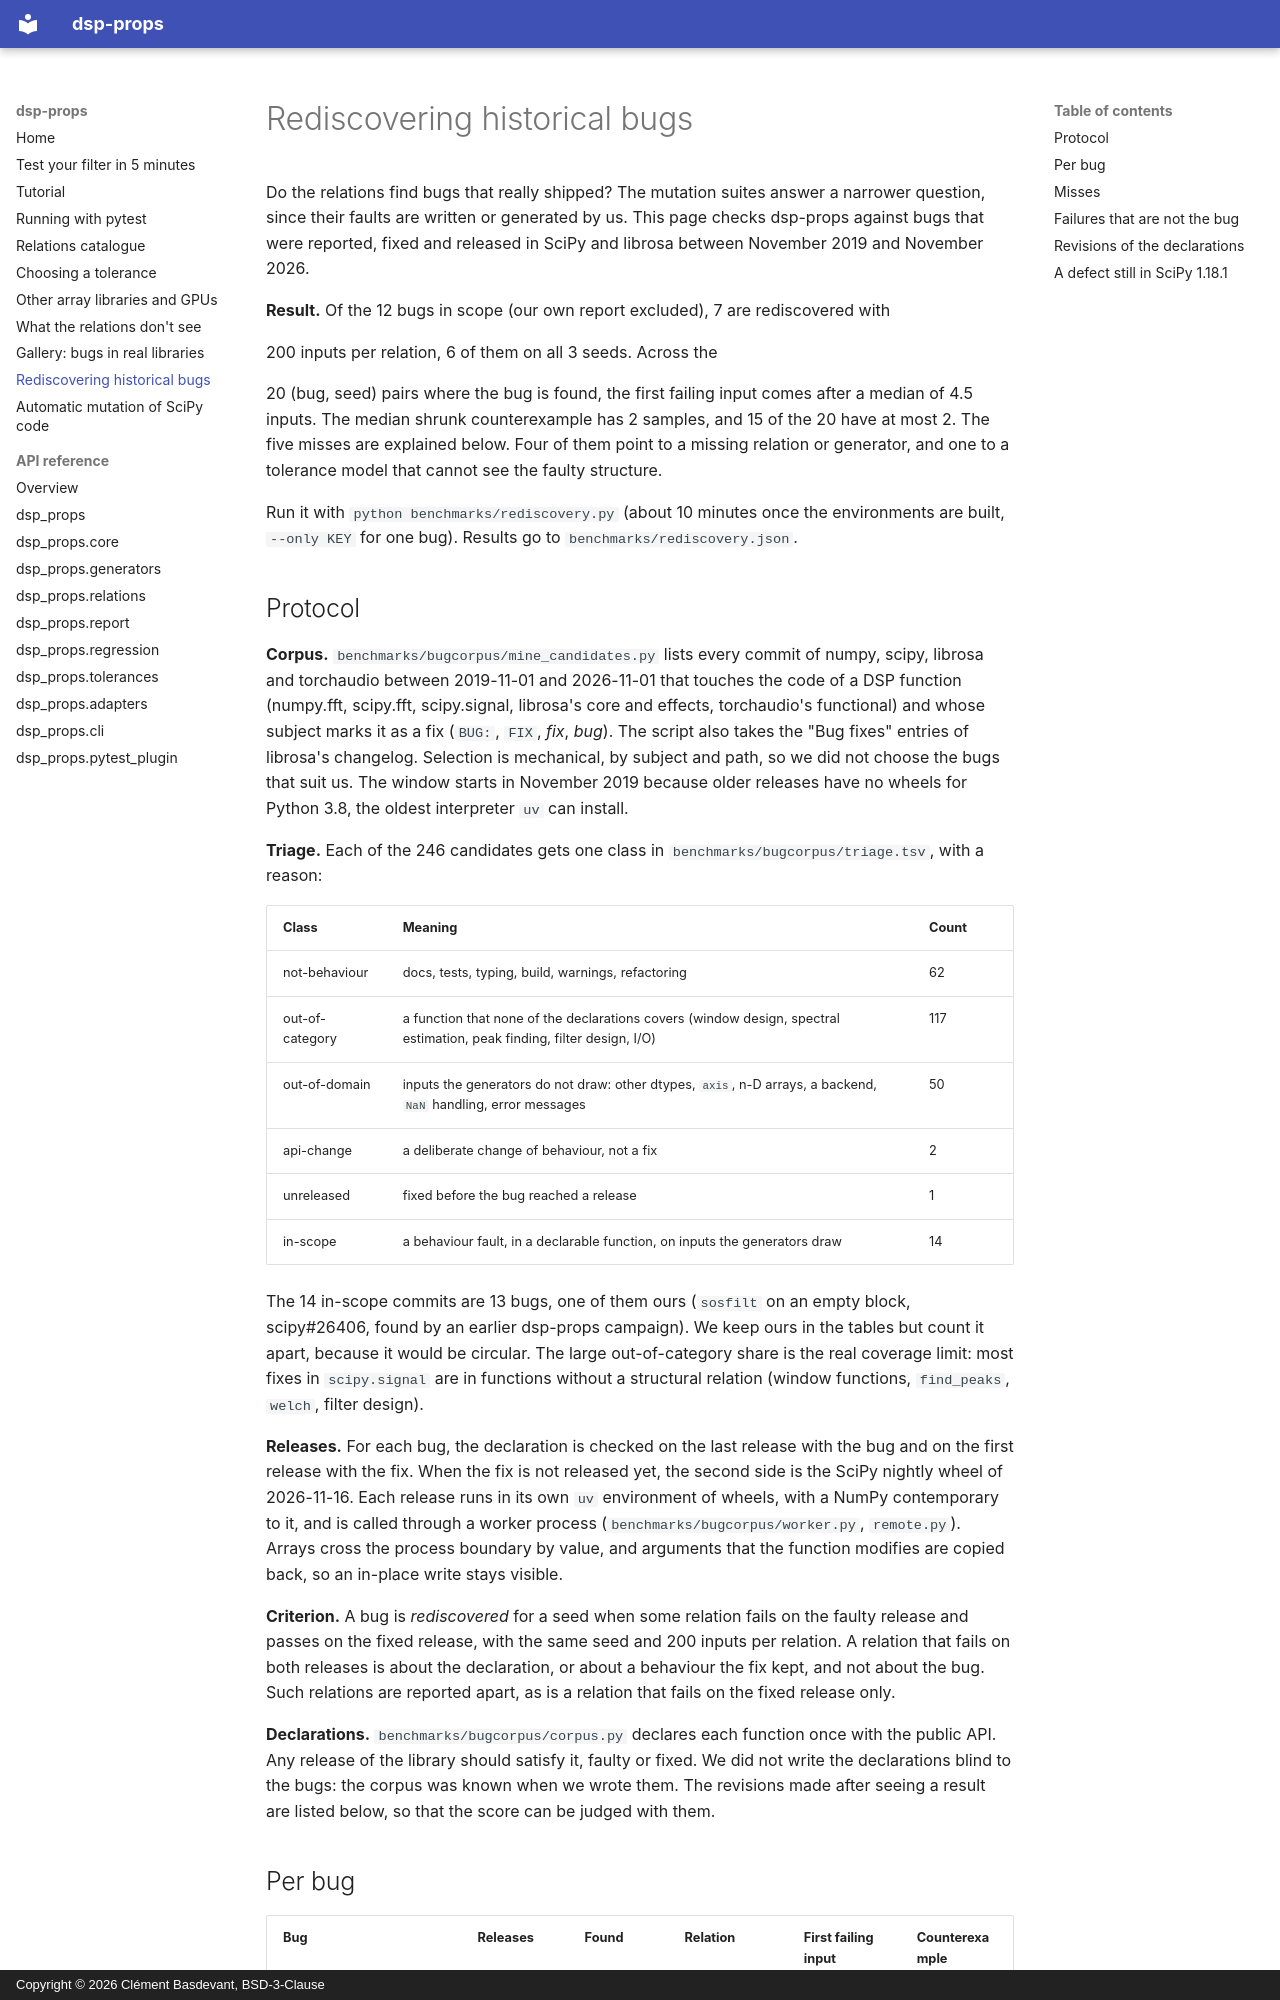

repository: clement-basdevant/dsp-props · page: rediscovery/index.html · generator: mkdocs · copyright: Copyright © 2026 Clément Basdevant, BSD-3-Clause

# Rediscovering historical bugs

Do the relations find bugs that really shipped? The mutation suites answer a narrower question,
since their faults are written or generated by us. This page checks dsp-props against bugs
that were reported, fixed and released in SciPy and librosa between November 2019 and
November 2026.

**Result.** Of the <!-- r:rediscovery.bugs -->12<!-- /r --> bugs in scope (our own report
excluded), <!-- r:rediscovery.found -->7<!-- /r --> are rediscovered with
<!-- r:rediscovery.examples -->200<!-- /r --> inputs per relation, <!-- r:rediscovery.found_all_seeds -->6<!-- /r -->
of them on all <!-- r:rediscovery.seeds -->3<!-- /r --> seeds. Across the
<!-- r:rediscovery.found_seeds -->20<!-- /r --> (bug, seed) pairs where the bug is found, the
first failing input comes after a median of <!-- r:rediscovery.inputs_median -->4.5<!-- /r -->
inputs. The median shrunk counterexample has <!-- r:rediscovery.counterexample_median -->2<!-- /r -->
samples, and <!-- r:rediscovery.small_counterexamples -->15<!-- /r --> of the 20 have at most 2.
The five misses are explained below. Four of them point to a missing relation or generator, and
one to a tolerance model that cannot see the faulty structure.

Run it with `python benchmarks/rediscovery.py` (about 10 minutes once the environments are
built, `--only KEY` for one bug). Results go to `benchmarks/rediscovery.json`.
